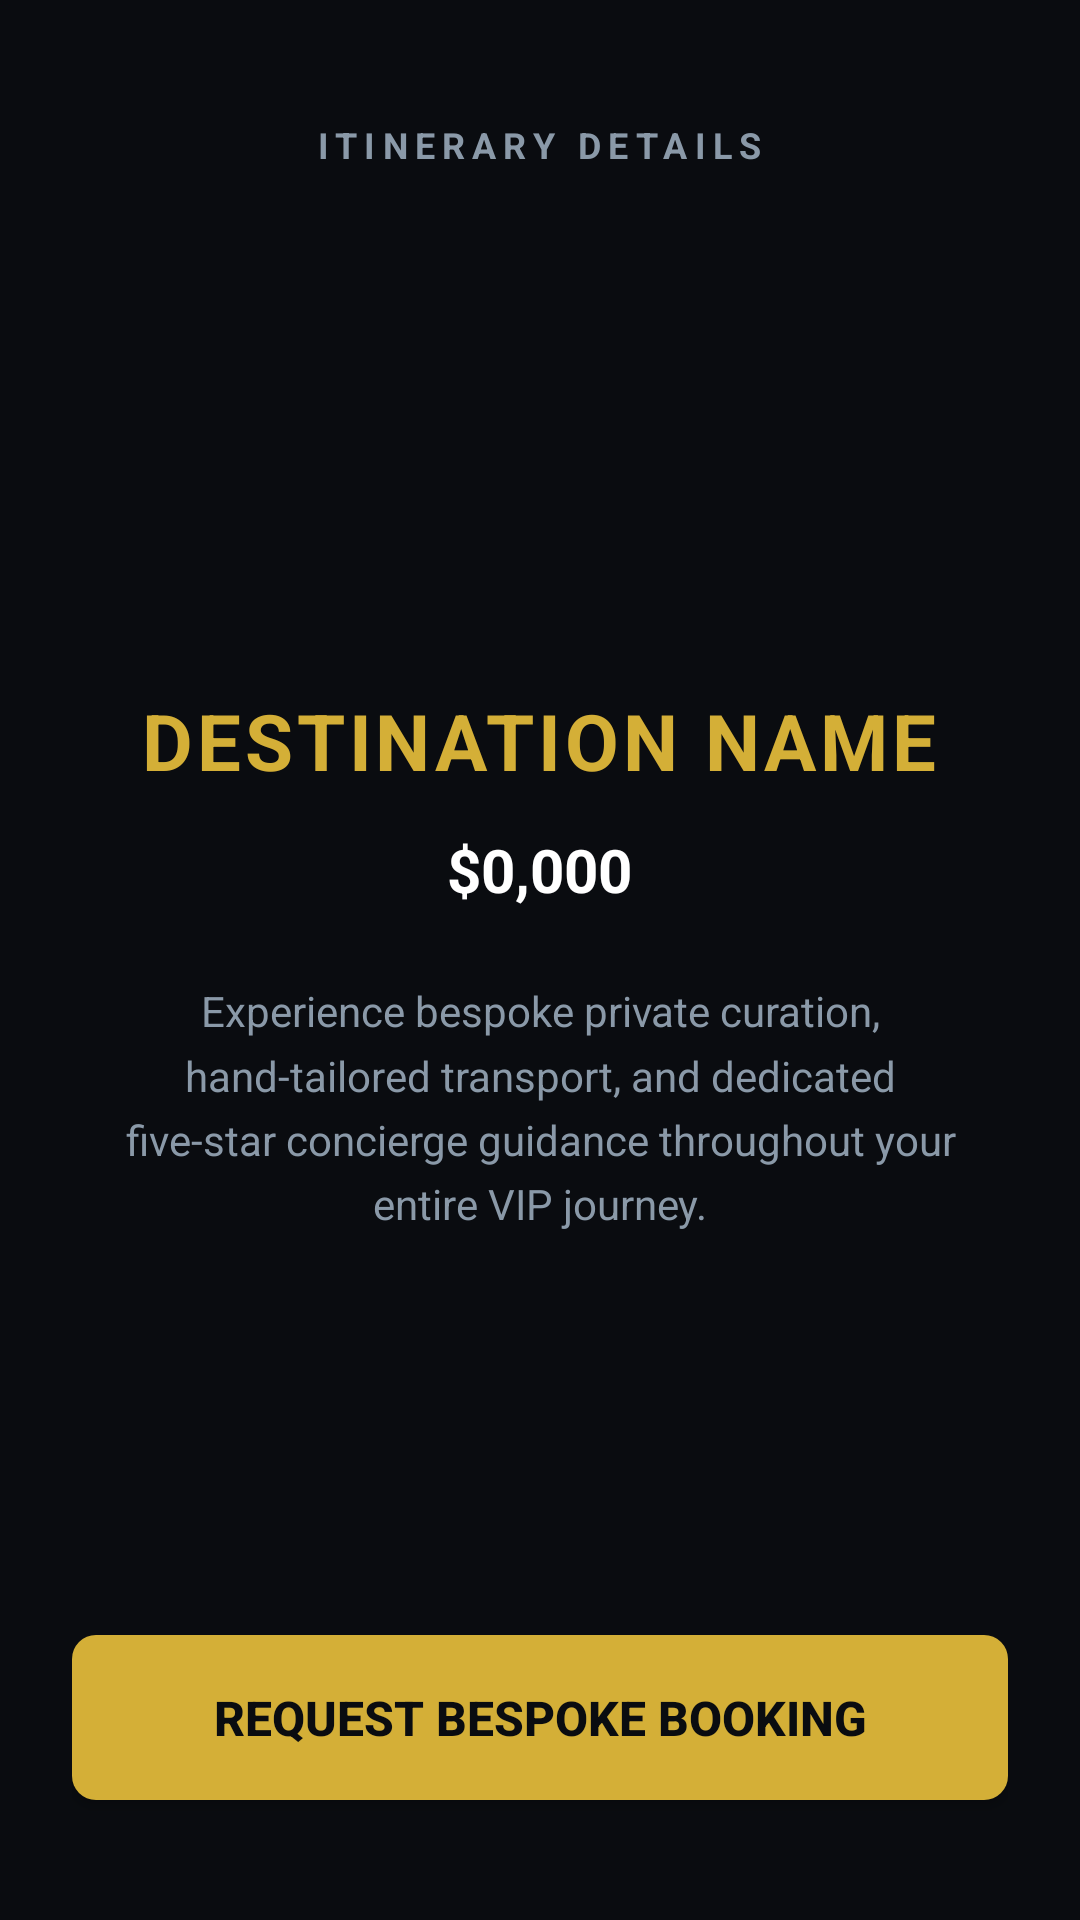

Reconstruct the res/layout file that produces this screen, plus the resources it refers to.
<!-- AndroidManifest.xml: application theme Theme.LuxuryEthiopia -->
<!-- res/layout/activity_details.xml -->
<?xml version="1.0" encoding="utf-8"?>
<RelativeLayout xmlns:android="http://schemas.android.com/apk/res/android"
    android:layout_width="match_parent"
    android:layout_height="match_parent"
    android:background="#0A0C10"
    android:padding="24dp">

    <TextView
        android:id="@+id/tvDetailsHeader"
        android:layout_width="wrap_content"
        android:layout_height="wrap_content"
        android:text="ITINERARY DETAILS"
        android:textColor="#8A99A8"
        android:textSize="12sp"
        android:textStyle="bold"
        android:letterSpacing="0.2"
        android:layout_marginTop="16dp"
        android:layout_centerHorizontal="true" />

    <LinearLayout
        android:layout_width="match_parent"
        android:layout_height="wrap_content"
        android:orientation="vertical"
        android:layout_centerInParent="true"
        android:gravity="center_horizontal">

        <TextView
            android:id="@+id/tvDetailsName"
            android:layout_width="wrap_content"
            android:layout_height="wrap_content"
            android:text="DESTINATION NAME"
            android:textColor="#D4AF37"
            android:textSize="26sp"
            android:textStyle="bold"
            android:gravity="center"
            android:letterSpacing="0.05"
            android:layout_marginBottom="12dp" />

        <TextView
            android:id="@+id/tvDetailsPrice"
            android:layout_width="wrap_content"
            android:layout_height="wrap_content"
            android:text="$0,000"
            android:textColor="#FFFFFF"
            android:textSize="20sp"
            android:textStyle="bold"
            android:layout_marginBottom="24dp" />

        <TextView
            android:layout_width="match_parent"
            android:layout_height="wrap_content"
            android:text="Experience bespoke private curation, hand-tailored transport, and dedicated five-star concierge guidance throughout your entire VIP journey."
            android:textColor="#8A99A8"
            android:textSize="14sp"
            android:gravity="center"
            android:lineSpacingMultiplier="1.3"
            android:paddingLeft="16dp"
            android:paddingRight="16dp" />
    </LinearLayout>

    <Button
        android:id="@+id/btnBookNow"
        android:layout_width="match_parent"
        android:layout_height="55dp"
        android:layout_alignParentBottom="true"
        android:layout_marginBottom="16dp"
        android:text="Request Bespoke Booking"
        android:textColor="#0A0C10"
        android:textSize="16sp"
        android:textStyle="bold"
        android:background="@drawable/gold_button_background" />

</RelativeLayout>
<!-- resources referenced by this layout -->
<resources>
  <!-- drawable gold_button_background (drawable) -->
  <?xml version="1.0" encoding="utf-8"?>
  <shape xmlns:android="http://schemas.android.com/apk/res/android">
      <solid android:color="#D4AF37" />
      <corners android:radius="8dp" />
  </shape>
  <style name="Theme.LuxuryEthiopia" parent="Base.Theme.LuxuryEthiopia" />
  <style name="Base.Theme.LuxuryEthiopia" parent="Theme.Material3.DayNight.NoActionBar">
          
          
      </style>
</resources>
